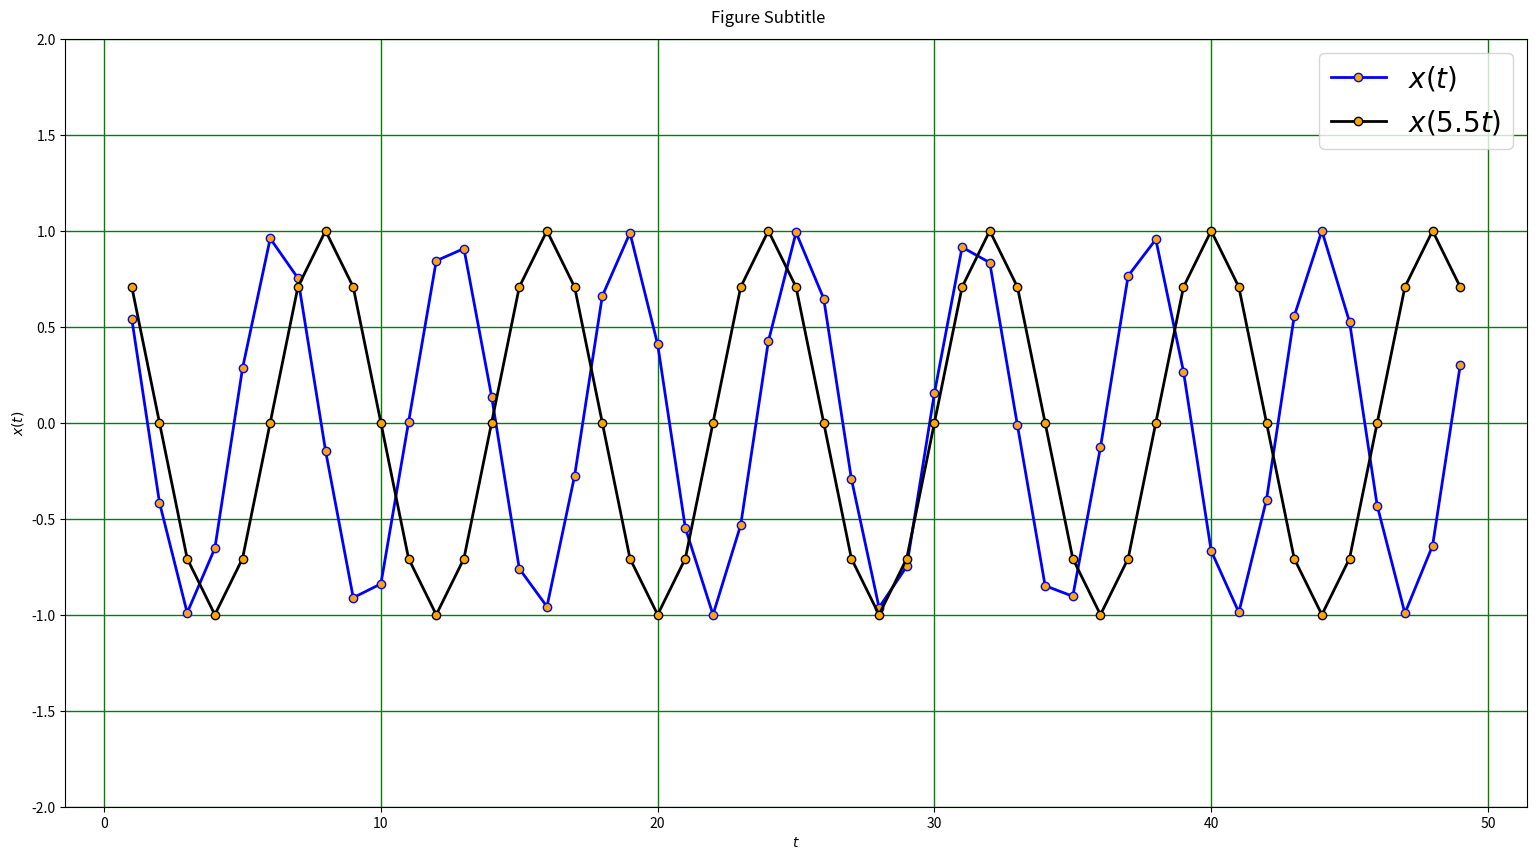

Write the Python code that produced this figure.
import numpy as np
from matplotlib.gridspec import GridSpec
import matplotlib.pyplot as plt
import math


i = 27

freq = np.array([math.pi/16 * n for n in range(1,33)])
t = np.array([n for n in range(1,50)])
x = np.cos(t)
y = np.cos(freq[i]*t)

print(freq[i])


fig = plt.figure(figsize=(16,9))
gs = GridSpec(1,1,fig)

ax = plt.subplot(gs[0,0])

ax = plt.subplot(gs[0,0])
ax.plot(t,x,marker='o',markerfacecolor='orange',markeredgecolor='blue',color='blue',lw=2,label='$x(t)$',markevery=1)
ax.plot(t,y,marker='o',markerfacecolor='orange',markeredgecolor='black',color='black',lw=2,label=f'$x({round(freq[i],2)}t)$',markevery=1)
ax.set_xlabel('$t$')
ax.set_ylabel('$x(t)$')
ax.set_ylim(ymin=-2,ymax=2)
ax.legend(fontsize=20)

plt.tight_layout(pad=3)
plt.grid(color='green',lw=1)

fig.suptitle('Figure Subtitle')

plt.show()